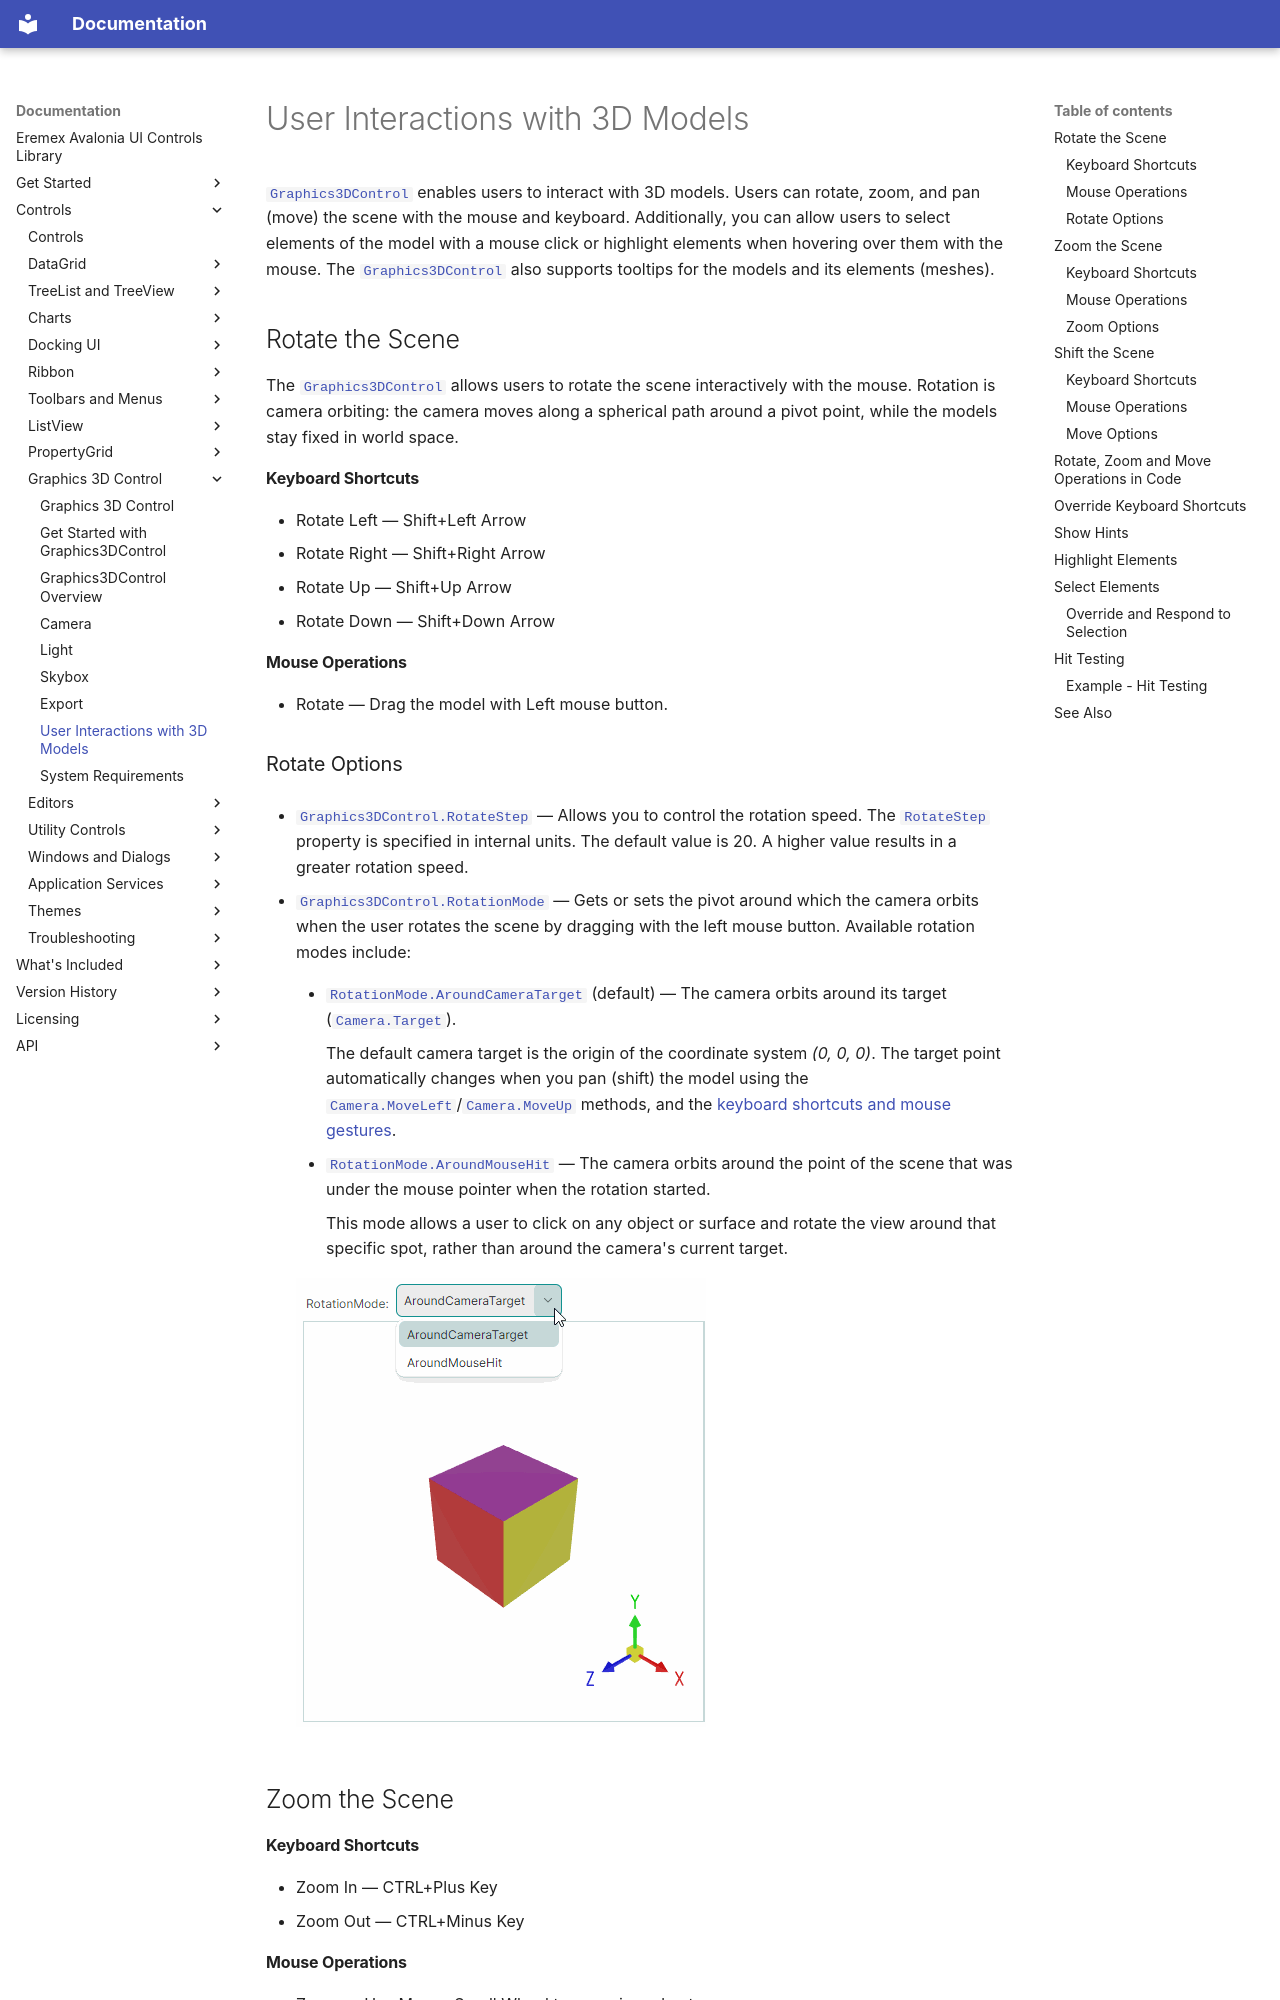

repository: Eremex/controls-doc · page: controls/graphics3dcontrol/user-interactions-with-3d-models/index.html · generator: mkdocs

---
title: User Interactions with 3D Models
order: 10
seealso: []
---

# User Interactions with 3D Models

[`Graphics3DControl`](../../API/Eremex.AvaloniaUI.Controls3D/Graphics3DControl.md) enables users to interact with 3D models. Users can rotate, zoom, and pan (move) the scene with the mouse and keyboard. Additionally, you can allow users to select elements of the model with a mouse click or highlight elements when hovering over them with the mouse. 
The [`Graphics3DControl`](../../API/Eremex.AvaloniaUI.Controls3D/Graphics3DControl.md) also supports tooltips for the models and its elements (meshes).

## Rotate the Scene

The [`Graphics3DControl`](../../API/Eremex.AvaloniaUI.Controls3D/Graphics3DControl.md) allows users to rotate the scene interactively with the mouse. Rotation is camera orbiting: the camera moves along a spherical path around a pivot point, while the models stay fixed in world space.

#### Keyboard Shortcuts

- Rotate Left — Shift+Left Arrow
- Rotate Right — Shift+Right Arrow
- Rotate Up — Shift+Up Arrow
- Rotate Down — Shift+Down Arrow


#### Mouse Operations

- Rotate — Drag the model with Left mouse button.

### Rotate Options

- [`Graphics3DControl.RotateStep`](../../API/Eremex.AvaloniaUI.Controls3D/Graphics3DControl/RotateStep.md) — Allows you to control the rotation speed. The [`RotateStep`](../../API/Eremex.AvaloniaUI.Controls3D/Graphics3DControl/RotateStep.md) property is specified in internal units. The default value is 20. A higher value results in a greater rotation speed. 

- [`Graphics3DControl.RotationMode`](../../API/Eremex.AvaloniaUI.Controls3D/Graphics3DControl/RotationMode.md) — Gets or sets the pivot around which the camera orbits when the user rotates the scene by dragging with the left mouse button. Available rotation modes include:

    - [`RotationMode.AroundCameraTarget`](../../API/Eremex.AvaloniaUI.Controls3D/RotationMode.md) (default) — The camera orbits around its target ([`Camera.Target`](../../API/Eremex.AvaloniaUI.Controls3D/Camera/Target.md)).

        The default camera target is the origin of the coordinate system _(0, 0, 0)_. The target point automatically changes when you pan (shift) the model using the [`Camera.MoveLeft`](../../API/Eremex.AvaloniaUI.Controls3D/Camera/MoveLeft.md)/[`Camera.MoveUp`](../../API/Eremex.AvaloniaUI.Controls3D/Camera/MoveUp.md) methods, and the [keyboard shortcuts and mouse gestures](#shift-the-scene).


    - [`RotationMode.AroundMouseHit`](../../API/Eremex.AvaloniaUI.Controls3D/RotationMode.md) — The camera orbits around the point of the scene that was under the mouse pointer when the rotation started.

        This mode allows a user to click on any object or surface and rotate the view around that specific spot, rather than around the camera's current target.

    ![g3dControl-rotationmode](../../images/g3dControl-RotationMode1.gif)

## Zoom the Scene

#### Keyboard Shortcuts

- Zoom In — CTRL+Plus Key
- Zoom Out — CTRL+Minus Key
